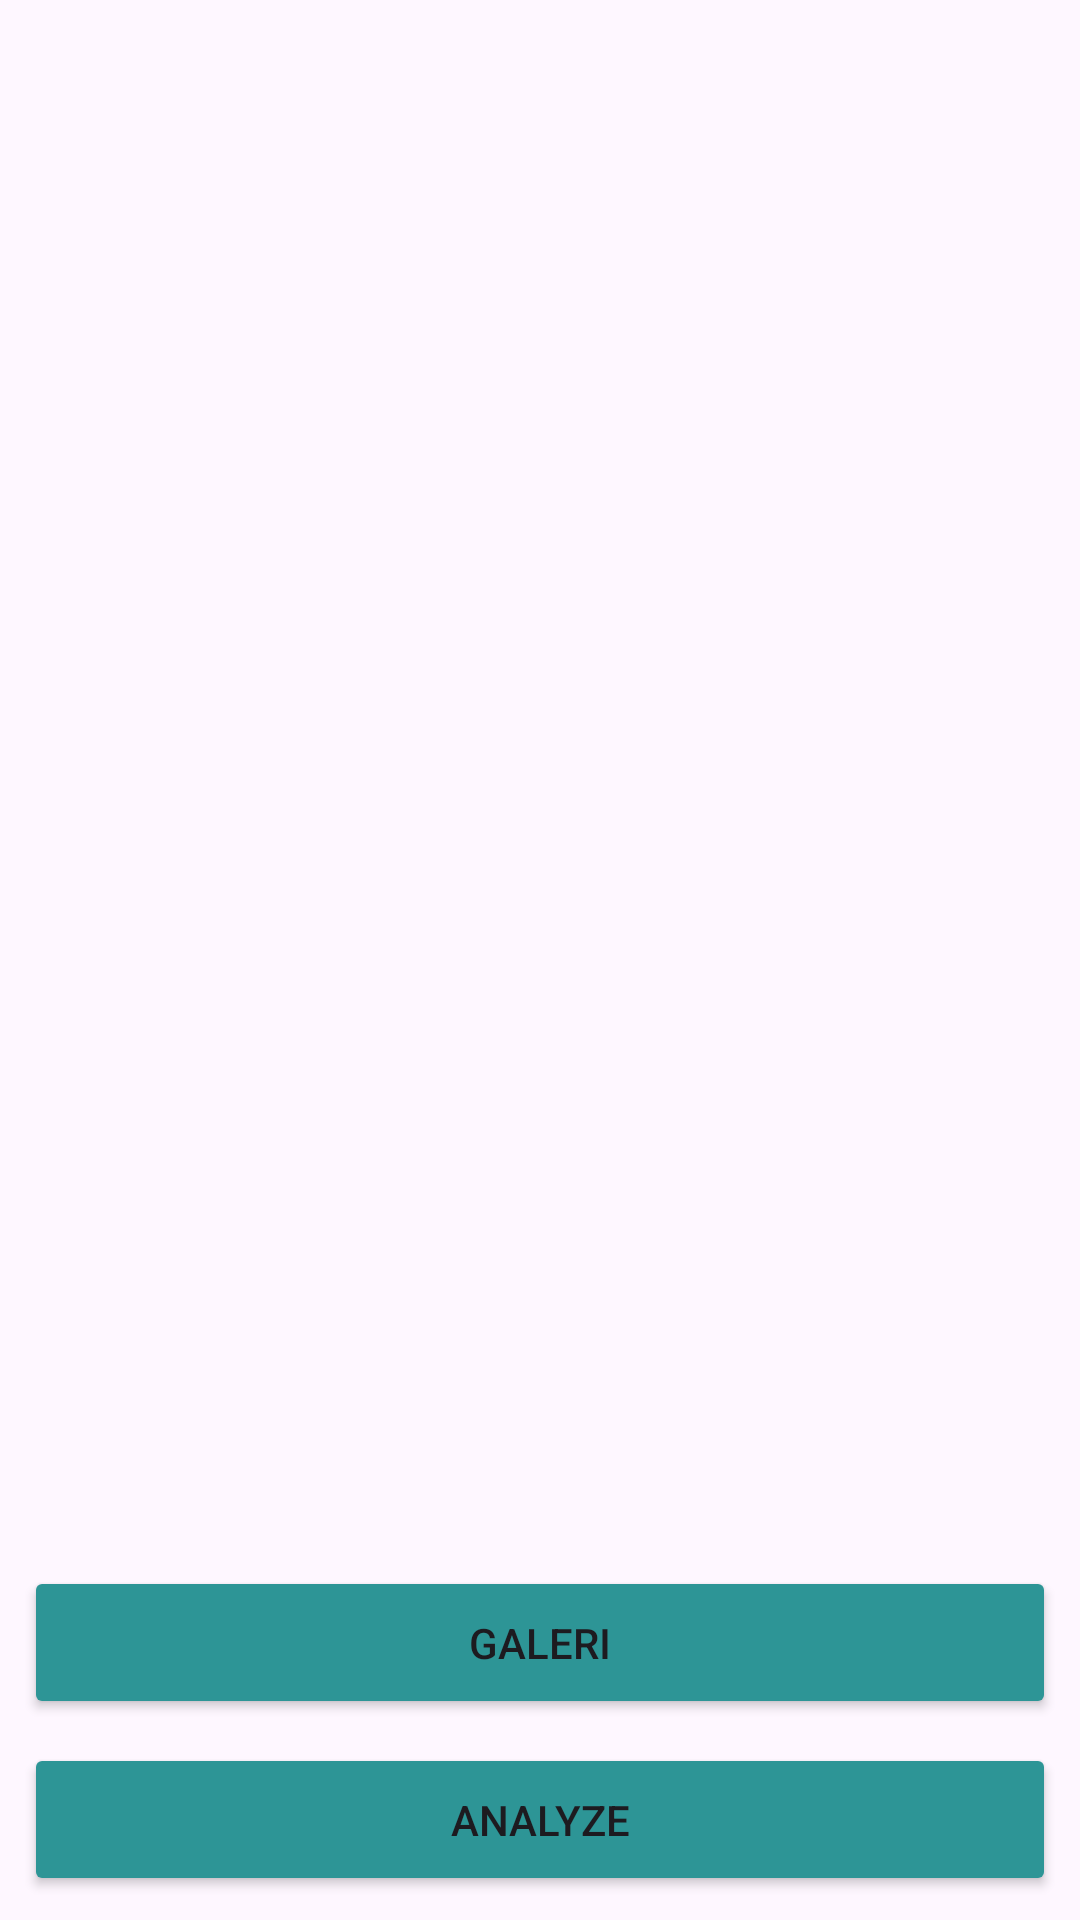

Reconstruct the res/layout file that produces this screen, plus the resources it refers to.
<!-- AndroidManifest.xml: application theme Theme.Asclepius -->
<!-- res/layout/activity_main.xml -->
<?xml version="1.0" encoding="utf-8"?>
<androidx.constraintlayout.widget.ConstraintLayout xmlns:android="http://schemas.android.com/apk/res/android"
    xmlns:app="http://schemas.android.com/apk/res-auto"
    xmlns:tools="http://schemas.android.com/tools"
    android:layout_width="match_parent"
    android:layout_height="match_parent"
    tools:context=".view.MainActivity">

    <com.google.android.material.progressindicator.LinearProgressIndicator
        android:id="@+id/progressIndicator"
        android:layout_width="match_parent"
        android:layout_height="wrap_content"
        android:indeterminate="true"
        android:visibility="gone"
        app:layout_constraintEnd_toEndOf="parent"
        app:layout_constraintStart_toStartOf="parent"
        app:layout_constraintTop_toTopOf="parent" />

    <ImageView
        android:id="@+id/previewImageView"
        android:layout_width="0dp"
        android:layout_height="400dp"
        android:layout_marginStart="8dp"
        android:layout_marginTop="8dp"
        android:layout_marginEnd="8dp"
        android:layout_marginBottom="8dp"
        android:contentDescription="@string/cancer_image"
        app:layout_constraintBottom_toTopOf="@+id/galleryButton"
        app:layout_constraintEnd_toEndOf="parent"
        app:layout_constraintStart_toStartOf="parent"
        app:layout_constraintTop_toTopOf="parent"
        app:srcCompat="@drawable/ic_place_holder" />

    <Button
        android:id="@+id/galleryButton"
        android:layout_width="0dp"
        android:layout_height="wrap_content"
        android:layout_marginStart="8dp"
        android:layout_marginEnd="8dp"
        android:layout_marginBottom="8dp"
        android:paddingVertical="16dp"
        android:backgroundTint="@color/green"
        android:text="@string/gallery"
        app:layout_constraintBottom_toTopOf="@+id/analyzeButton"
        app:layout_constraintEnd_toEndOf="parent"
        app:layout_constraintStart_toStartOf="parent" />

    <Button
        android:id="@+id/analyzeButton"
        android:layout_width="0dp"
        android:layout_height="wrap_content"
        android:layout_marginStart="8dp"
        android:layout_marginEnd="8dp"
        android:layout_marginBottom="8dp"
        android:backgroundTint="@color/green"
        android:paddingVertical="16dp"
        android:text="@string/analyze"
        app:layout_constraintBottom_toBottomOf="parent"
        app:layout_constraintEnd_toEndOf="parent"
        app:layout_constraintStart_toStartOf="parent" />

</androidx.constraintlayout.widget.ConstraintLayout>
<!-- resources referenced by this layout -->
<resources>
  <color name="green">#2D9596</color>
  <string name="analyze">Analyze</string>
  <string name="cancer_image">Cancer Image</string>
  <string name="gallery">Galeri</string>
  <style name="Theme.Asclepius" parent="Base.Theme.Asclepius" />
  <style name="Base.Theme.Asclepius" parent="Theme.Material3.Light">
          
           <item name="colorPrimary">@color/young_green</item>
      </style>
  <color name="young_green">#9AD0C2</color>
</resources>
